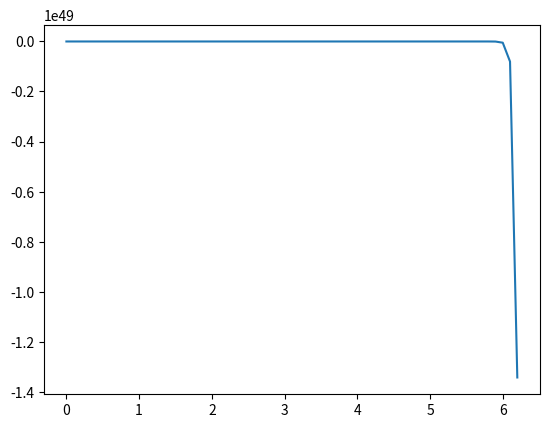

Reproduce this figure in Python.
# -*- coding: utf-8 -*-
"""
Created on Fri Jul 17 17:05:52 2020

@author: Jalaa
"""

import math
import matplotlib.pyplot as plt
import random
import numpy as np





FILE = "A data.csv"

TsTEP = .1
DIMS = 10

def main():
    function = genfunction()
    data = makePoints(function)
    plot(data)
    npWrite(data)
    #print(data)
    
    
def npWrite(data):
    np.savetxt(FILE,np.array(data))


def write(data):
    xs = ""
    ys = ""
    for i in data:
        xs += str(i[0])
        xs += ","
        ys += str(i[1])
        ys += ","
    
    xs = xs[:-1]
    ys = ys[:-1]
    file = open(FILE,"w")
    file.write(xs)
    file.write('\n')
    file.write(ys)    
    file.close()


def genfunction():
    Fs = []
    for i in range(DIMS):
        Fs.append(random.randint(0,3))
    return(Fs)


def plot(data):
    xs = []
    ys = []
    for i in data:
        xs.append(i[0])
        ys.append(i[-1])
    plt.plot(xs,ys)
    


def makePoints(Fs):
    data = []
    t = 0
    twoPi = 2 * 3.14159
    while t < twoPi:
        data.append([t])
        t += TsTEP        
    
    for function in Fs:
        t = 0
        i = 0
        print(function)
        if function == 0:
            for i in range(len(data)):
                y = random.uniform(-1,1)                
                data[i].append(y)
                t += TsTEP
                i += 1
        elif function == 1:
            for i in range(len(data)):
                y = t + 2           
                data[i].append(y)
                t += TsTEP 
                i += 1
        elif function == 2:
            for i in range(len(data)):
                y = math.sin((t-1)*3) + t**(1.5-t/4) - t*5           
                data[i].append(y)
                t += TsTEP
                i += 1
        elif function == 3:
            for i in range(len(data)):
                y = (math.sin(t-1)+.5)**2 + (t+.2)**(-2) - t ** i
                print(y)             
                data[i].append(y)
                t += TsTEP 
                i += 1
         
    print("data",data)
    #for lis in data:
        #lis = lis.reverse()
    print("data",data)
    return(data)    


    
    
    
    
main()    
